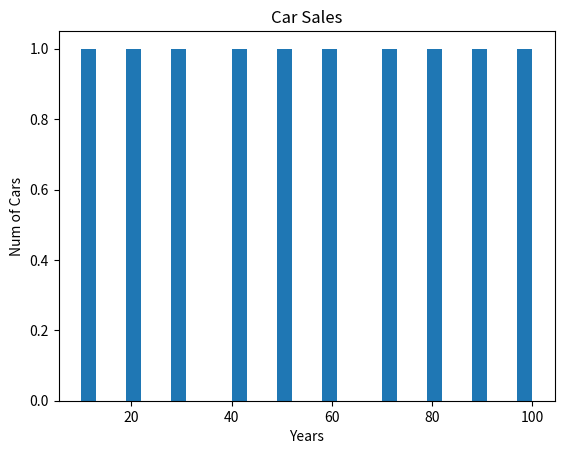

The script that saved this image:
'''
Matplotlib:
-----------
Matplotlib library is an pyhton library that provides functionality to charts, graphs,
bar and data visualization.

line plot:
-----------

import matplotlib.pyplot as plt
x=[1,2,3,4,5]
y=[10,20,15,30,5]
plt.plot(x,y)
plt.title('Sample plot')
plt.xlabel('x label')
plt.ylabel('y label')
plt.show()

import matplotlib.pyplot as plt
x=[2026,2025,2024,2023,2022]
y=[120,150,135,95,80]
plt.plot(x,y)
plt.title('Car Sales')
plt.xlabel('Years')
plt.ylabel('Number Of Cars')
plt.show()

#bar plot:
-----------
import matplotlib.pyplot as plt
x=[2026,2025,2024,2023,2022]
y=[120,150,135,95,80]
plt.bar(x,y, color='violet', edgecolor='black')
plt.title('Car Sales')
plt.xlabel('Years')
plt.ylabel('Number Of Cars')
plt.show()

import matplotlib.pyplot as plt
x=['BMW','BENZ','AUDI','KIA','HONDA']
y=[120,150,135,95,183]
plt.bar(x,y, color='yellow', edgecolor='black')
plt.title('Car Sales')
plt.xlabel('CAr Brand')
plt.ylabel('Number Of Cars')
plt.show()

import matplotlib.pyplot as plt
subjects_=['Python','java','C','MySQL','C++']
student_=[60,58,82,80,70]
plt.pie(student_, labels=subjects_, colors=['red','purple','green','blue','yellow'], autopct='%1.1f%%')
plt.legend(subjects_)
plt.title('Courses')
plt.show()


import matplotlib.pyplot as plt
x=['BMW','BENZ','AUDI','KIA','HONDA']
y=[120,150,135,95,183]
plt.scatter(x,y, color='black')
plt.title('Car Sales')
plt.xlabel('CAr Brand')
plt.ylabel('Number Of Cars')
plt.show()'''

import matplotlib.pyplot as plt
y=[10,20,30,40,50,60,70,80,90,100]
plt.hist(y,bins=30)
plt.title("Car Sales")
plt.xlabel("Years")
plt.ylabel("Num of Cars")
plt.show()
